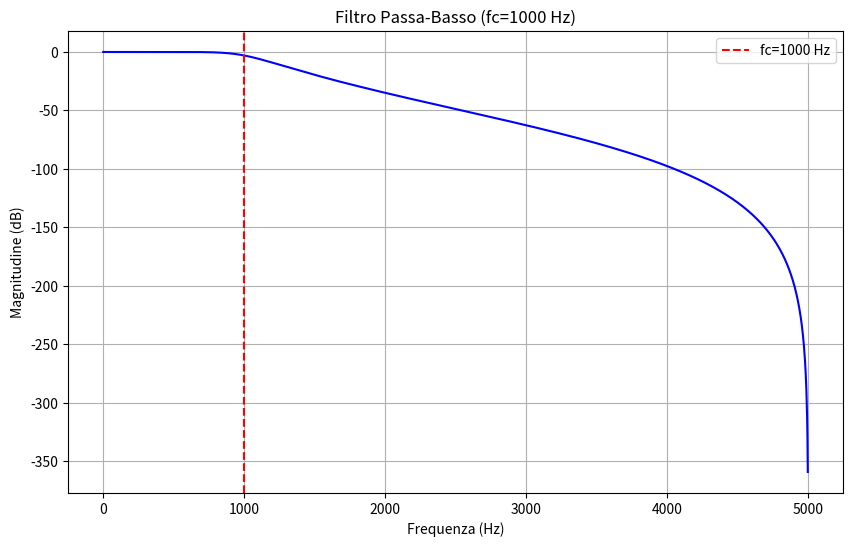

Source code (Python):
# Filtri Digitali - SOLUZIONE
import numpy as np
import matplotlib.pyplot as plt
from scipy import signal

def filtro_passa_basso(fc=1000, fs=10000, order=5):
    """Filtro passa-basso Butterworth"""
    nyq = 0.5 * fs
    normal_cutoff = fc / nyq
    b, a = signal.butter(order, normal_cutoff, btype='low')

    # Risposta in frequenza
    w, h = signal.freqz(b, a, worN=2000)
    freq = w * fs / (2 * np.pi)

    plt.figure(figsize=(10, 6))
    plt.plot(freq, 20 * np.log10(abs(h)), 'b')
    plt.title(f'Filtro Passa-Basso (fc={fc} Hz)')
    plt.xlabel('Frequenza (Hz)')
    plt.ylabel('Magnitudine (dB)')
    plt.grid(True)
    plt.axvline(fc, color='r', linestyle='--', label=f'fc={fc} Hz')
    plt.legend()
    plt.savefig('filtro.png', dpi=150)
    plt.show()

    print(f"🎛️ Filtro passa-basso creato (fc={fc} Hz, ordine={order})")

filtro_passa_basso(fc=1000, fs=10000, order=5)
